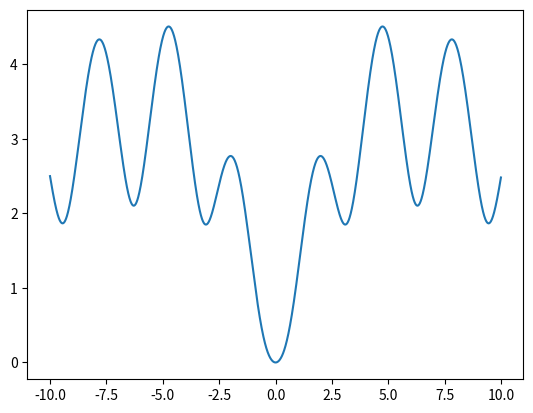

Python code for this plot:
import numpy as np
import matplotlib.pyplot as plt


x = np.arange(-10, 10, 0.01)
plt.plot(x, (np.log(x*x+1)*np.exp(-abs(x)/10)) /
         np.log(1+np.tan(1/(1+np.sin(x)**2))))
plt.show()
